Run: headless pygame with SDL's dummy video driver; simulated clock (each Clock.tick advances the game by its frame time, no real sleeping); random seed 0; keys injected as events and as key.get_pressed() state; no mouse input.
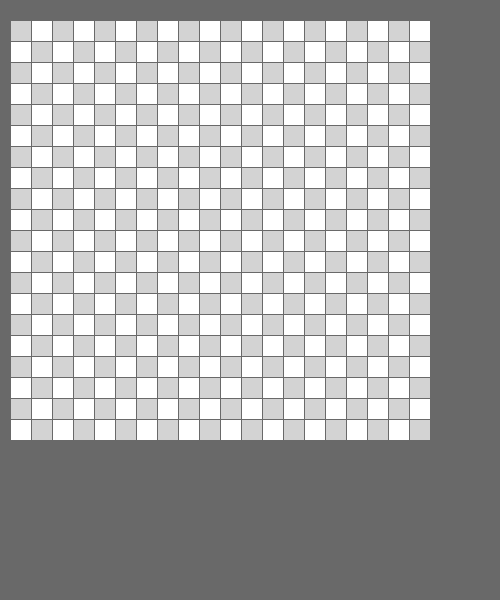
Frame 1 of 4 · flips 1–60 · no input
Frame 2 of 4 · flips 61–180 · tapped SPACE, RETURN · held RIGHT (→), D · screen unchanged from frame 1, image omitted
Frame 3 of 4 · flips 181–300 · held DOWN (↓), S · screen unchanged from frame 2, image omitted
Frame 4 of 4 · flips 301–420 · held LEFT (←), A, UP (↑), W · screen unchanged from frame 3, image omitted

The pygame program that drew these frames:

import pygame

# ------------------------------------ КОНСТАНТЫ ------------------------------------

FRAME_COLOR = (105, 105, 105)  # 7. window color
WHITE = (255, 255, 255)  # 10. rect color
GREY = (211, 211, 211)  # 15. rect color

SIZE_BLOCK = 20  # 12. rectangle's size
COUNT_BLOCKS = 20  # 13. сколько у нас будет квадратиков на экране
MARGIN = 1  # 17. отступ

size = [500, 600]  # 1. переменная с размерами для окна

# ------------------------------------ ЭКРАН ------------------------------------

# 2. создаем окно для игры
screen = pygame.display.set_mode(size)
pygame.display.set_caption('Змейка')  # 3. создаем заголовок окна

# ------------------------------------ ЦИКЛ ОБРАБОТКИ СОБЫТИЙ ------------------------------------

# 4. делаем цикл, который обрабатывает каждое событие в открытом окне
while True:
    for event in pygame.event.get():  # 5. для каждого получаемого события(клик на клавишу, мышку, крестик и т.д.)
        if event.type == pygame.QUIT:  # 6. если это крестик, то выход
            print('exit')
            pygame.quit()

    # 8. создаем заливку нашего окна
    screen.fill(FRAME_COLOR)

    # 14. Цикл для создания множества квадратов
    for row in range(COUNT_BLOCKS):  # 17. делаем ряды
        for column in range(COUNT_BLOCKS):
            # 16. делаем проверку на четность, чтобы раскрасить наши квадраты
            if (row + column) % 2 == 0:  # 18. добавляем к проверки четности еще и ряды - row
                color = GREY
            else:
                color = WHITE
            # 11. рисуем квадратики нашего поля(место, цвет, [расположение и размер квадрата])
            # пишем формулу в координате х - нач. точку координат умножаем на колонку и количество квадратов
            # отступы мы используем MARGIN*column потому что много колонок
            pygame.draw.rect(screen, color, [10 + column * COUNT_BLOCKS + MARGIN * (column + 1),
                            20 + row * COUNT_BLOCKS + MARGIN * (row + 1),  # 19. формула рядов
                            SIZE_BLOCK,
                            SIZE_BLOCK])

    pygame.display.flip()  # 9. экран переворачивается к нам лицом и мы видим результат работы
